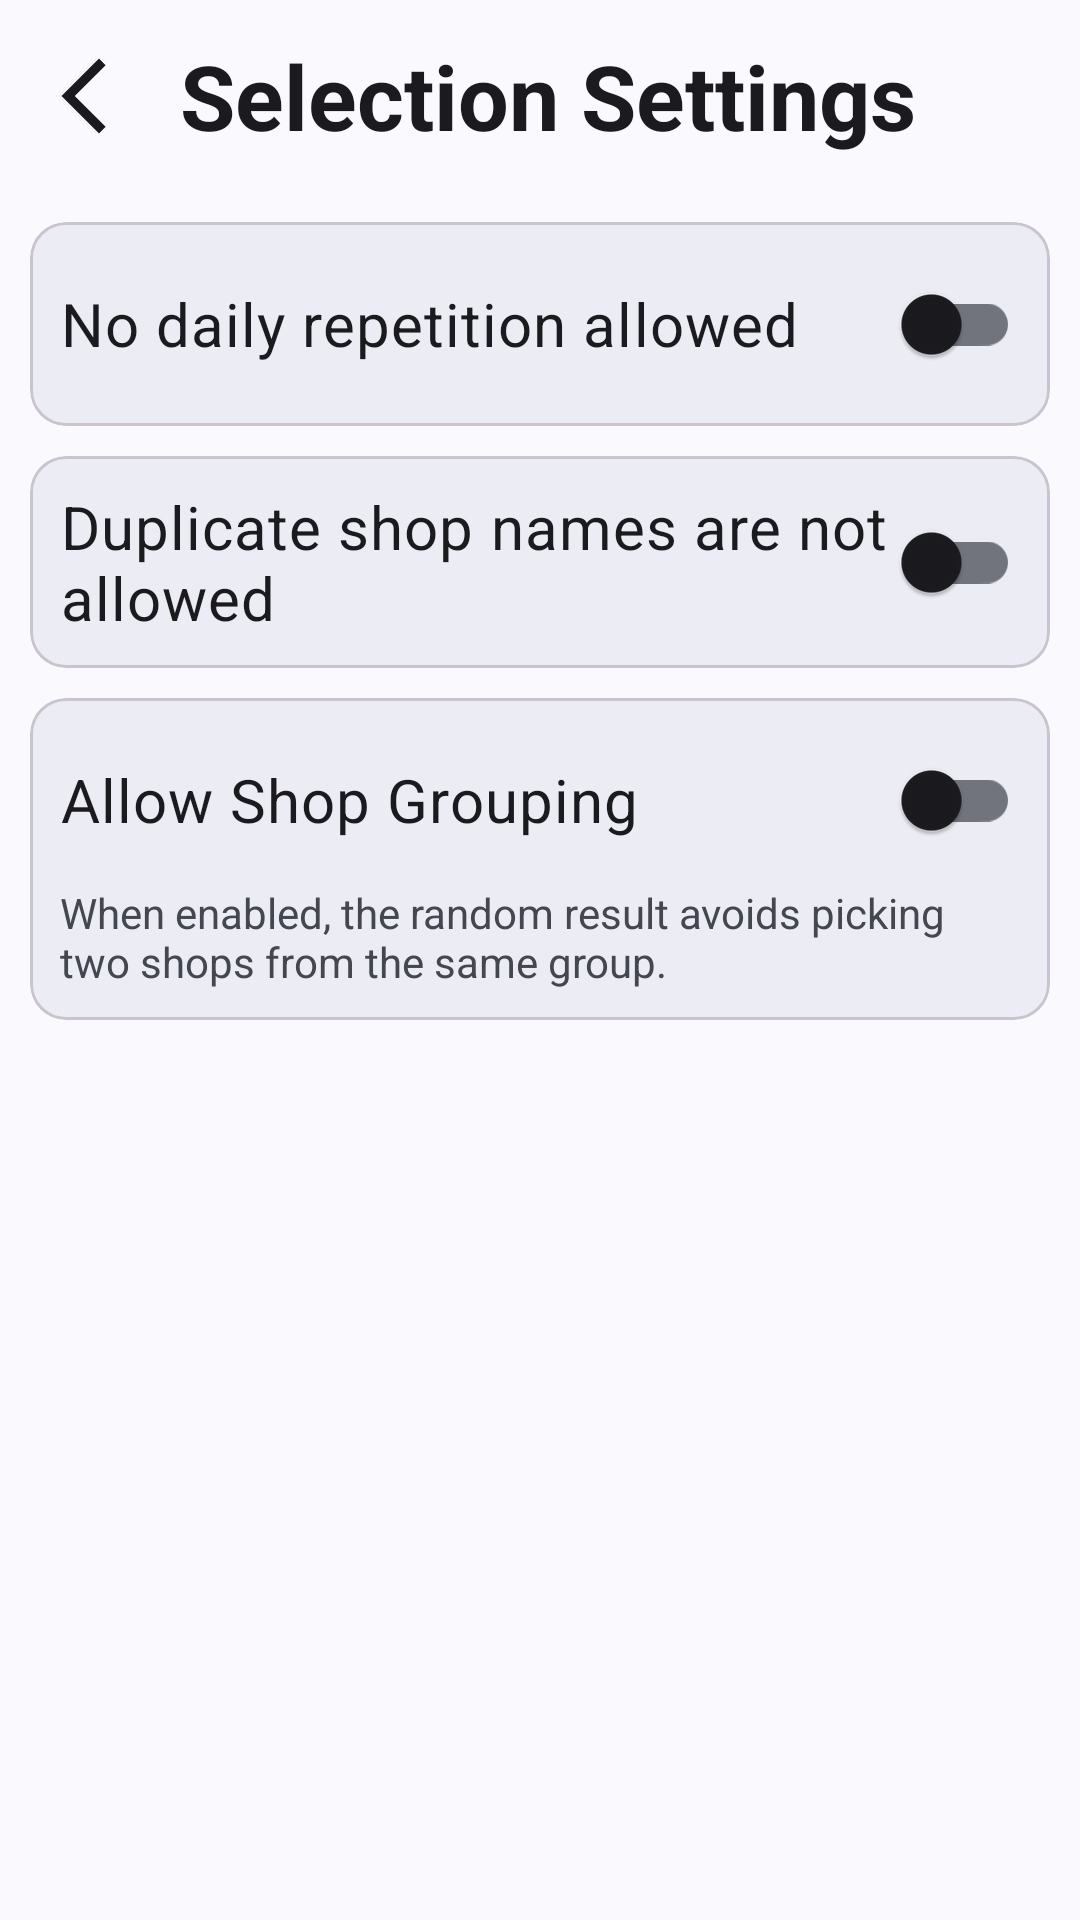

Layout XML and referenced resources for this Android screen:
<!-- AndroidManifest.xml: application theme Theme.TodayToEat -->
<!-- res/layout/activity_selection_settings.xml -->
<?xml version="1.0" encoding="utf-8"?>
<androidx.constraintlayout.widget.ConstraintLayout xmlns:android="http://schemas.android.com/apk/res/android"
    xmlns:app="http://schemas.android.com/apk/res-auto"
    xmlns:tools="http://schemas.android.com/tools"
    android:id="@+id/selection_settings_activity"
    android:layout_width="match_parent"
    android:layout_height="match_parent"
    android:layout_marginTop="30sp"
    tools:context=".SelectionSettingsActivity">

    
    <com.google.android.material.appbar.AppBarLayout
        android:id="@+id/abl_selection_settings"
        android:layout_width="match_parent"
        android:layout_height="wrap_content"
        app:layout_constraintTop_toTopOf="parent">

        <com.google.android.material.appbar.MaterialToolbar
            android:id="@+id/toolbar"
            android:layout_width="match_parent"
            android:layout_height="?attr/actionBarSize"
            app:title="@string/selection_settings"
            app:titleTextAppearance="@style/TextAppearance.TodayToEat.ToolbarTitle"
            app:navigationIcon="@drawable/baseline_arrow_back_ios_new_24" />

    </com.google.android.material.appbar.AppBarLayout>

    <com.google.android.material.card.MaterialCardView
        android:id="@+id/card_repetition"
        android:layout_width="match_parent"
        android:layout_height="wrap_content"
        android:layout_margin="10sp"
        app:cardElevation="3sp"
        android:outlineAmbientShadowColor="@android:color/transparent"
        android:outlineSpotShadowColor="@android:color/transparent"
        app:layout_constraintTop_toBottomOf="@id/abl_selection_settings">

        <com.google.android.material.switchmaterial.SwitchMaterial
            android:id="@+id/sw_repetition"
            android:layout_width="match_parent"
            android:layout_height="wrap_content"
            android:layout_margin="10sp"
            android:text="@string/repetition"
            android:textSize="20sp" />

    </com.google.android.material.card.MaterialCardView>

    <com.google.android.material.card.MaterialCardView
        android:id="@+id/card_similar"
        android:layout_width="match_parent"
        android:layout_height="wrap_content"
        android:layout_margin="10sp"
        app:cardElevation="3sp"
        android:outlineAmbientShadowColor="@android:color/transparent"
        android:outlineSpotShadowColor="@android:color/transparent"
        app:layout_constraintTop_toBottomOf="@id/card_repetition">

        <com.google.android.material.switchmaterial.SwitchMaterial
            android:id="@+id/sw_similar"
            android:layout_width="match_parent"
            android:layout_height="wrap_content"
            android:layout_margin="10sp"
            android:text="@string/similar"
            android:textSize="20sp" />

    </com.google.android.material.card.MaterialCardView>

    <com.google.android.material.card.MaterialCardView
        android:id="@+id/card_grouping"
        android:layout_width="match_parent"
        android:layout_height="wrap_content"
        android:layout_margin="10sp"
        app:cardElevation="3sp"
        android:outlineAmbientShadowColor="@android:color/transparent"
        android:outlineSpotShadowColor="@android:color/transparent"
        app:layout_constraintTop_toBottomOf="@id/card_similar">

        <LinearLayout
            android:layout_width="match_parent"
            android:layout_height="wrap_content"
            android:layout_margin="10sp"
            android:orientation="vertical">

            <com.google.android.material.switchmaterial.SwitchMaterial
                android:id="@+id/sw_grouping"
                android:layout_width="match_parent"
                android:layout_height="wrap_content"
                android:text="@string/allow_shop_grouping"
                android:textSize="20sp" />

            <TextView
                android:layout_width="match_parent"
                android:layout_height="wrap_content"
                android:layout_marginTop="4dp"
                android:text="@string/allow_shop_grouping_desc"
                android:textSize="14sp" />

        </LinearLayout>

    </com.google.android.material.card.MaterialCardView>

</androidx.constraintlayout.widget.ConstraintLayout>
<!-- resources referenced by this layout -->
<resources>
  <string name="allow_shop_grouping">Allow Shop Grouping</string>
  <string name="allow_shop_grouping_desc">When enabled, the random result avoids picking two shops from the same group.</string>
  <string name="repetition">No daily repetition allowed</string>
  <string name="selection_settings">Selection Settings</string>
  <string name="similar">Duplicate shop names are not allowed</string>
  <style name="Theme.TodayToEat" parent="@style/Theme.TodayToEatBase" />
  <color name="md_theme_primary">#5D5E62</color>
  <color name="md_theme_onPrimary">#FFFFFF</color>
  <color name="md_theme_primaryContainer">#949498</color>
  <color name="md_theme_onPrimaryContainer">#2C2D30</color>
  <color name="md_theme_secondary">#5F5E60</color>
  <color name="md_theme_onSecondary">#FFFFFF</color>
  <color name="md_theme_secondaryContainer">#E1DFE0</color>
  <color name="md_theme_onSecondaryContainer">#636264</color>
  <color name="md_theme_tertiary">#635D60</color>
  <color name="md_theme_onTertiary">#FFFFFF</color>
  <color name="md_theme_tertiaryContainer">#9A9296</color>
  <color name="md_theme_onTertiaryContainer">#312B2F</color>
  <color name="md_theme_error">#BA1A1A</color>
  <color name="md_theme_onError">#FFFFFF</color>
  <color name="md_theme_errorContainer">#FFDAD6</color>
  <color name="md_theme_onErrorContainer">#93000A</color>
  <color name="md_theme_background">#FCF8F8</color>
  <color name="md_theme_onBackground">#1C1B1C</color>
  <color name="md_theme_surface">#FCF8F8</color>
  <color name="md_theme_onSurface">#1C1B1C</color>
  <color name="md_theme_surfaceVariant">#E3E2E7</color>
  <color name="md_theme_onSurfaceVariant">#45474A</color>
  <color name="md_theme_outline">#76777B</color>
  <color name="md_theme_outlineVariant">#C6C6CB</color>
  <color name="md_theme_inverseSurface">#313030</color>
  <color name="md_theme_inverseOnSurface">#F4F0F0</color>
  <color name="md_theme_inversePrimary">#C7C6CA</color>
  <color name="md_theme_primaryFixed">#E3E2E6</color>
  <color name="md_theme_onPrimaryFixed">#1A1C1F</color>
  <color name="md_theme_primaryFixedDim">#C7C6CA</color>
  <color name="md_theme_onPrimaryFixedVariant">#46474A</color>
  <color name="md_theme_secondaryFixed">#E4E2E3</color>
  <color name="md_theme_onSecondaryFixed">#1B1B1D</color>
  <color name="md_theme_secondaryFixedDim">#C8C6C7</color>
  <color name="md_theme_onSecondaryFixedVariant">#474648</color>
  <color name="md_theme_tertiaryFixed">#EAE0E4</color>
  <color name="md_theme_onTertiaryFixed">#1F1A1D</color>
  <color name="md_theme_tertiaryFixedDim">#CDC4C8</color>
  <color name="md_theme_onTertiaryFixedVariant">#4B4549</color>
  <color name="md_theme_surfaceDim">#DDD9D9</color>
  <color name="md_theme_surfaceBright">#FCF8F8</color>
  <color name="md_theme_surfaceContainerLowest">#FFFFFF</color>
  <color name="md_theme_surfaceContainerLow">#F7F3F2</color>
  <color name="md_theme_surfaceContainer">#F1EDED</color>
  <color name="md_theme_surfaceContainerHigh">#EBE7E7</color>
  <color name="md_theme_surfaceContainerHighest">#E5E2E1</color>
  <color name="transparent">#00ffffff</color>
  <style name="ThemeOverlay.TodayToEat.MaterialAlertDialog" parent="ThemeOverlay.Material3.MaterialAlertDialog">
          <item name="buttonBarPositiveButtonStyle">@style/Widget.TodayToEat.DialogButton</item>
          <item name="buttonBarNegativeButtonStyle">@style/Widget.TodayToEat.DialogButton</item>
          <item name="buttonBarNeutralButtonStyle">@style/Widget.TodayToEat.DialogButton</item>
      </style>
  <style name="Widget.TodayToEat.DialogButton" parent="Widget.Material3.Button.TextButton.Dialog">
          <item name="android:maxLines">1</item>
          <item name="autoSizeTextType">uniform</item>
          <item name="autoSizeMinTextSize">10sp</item>
          <item name="autoSizeMaxTextSize">14sp</item>
          <item name="autoSizeStepGranularity">1sp</item>
      </style>
</resources>
